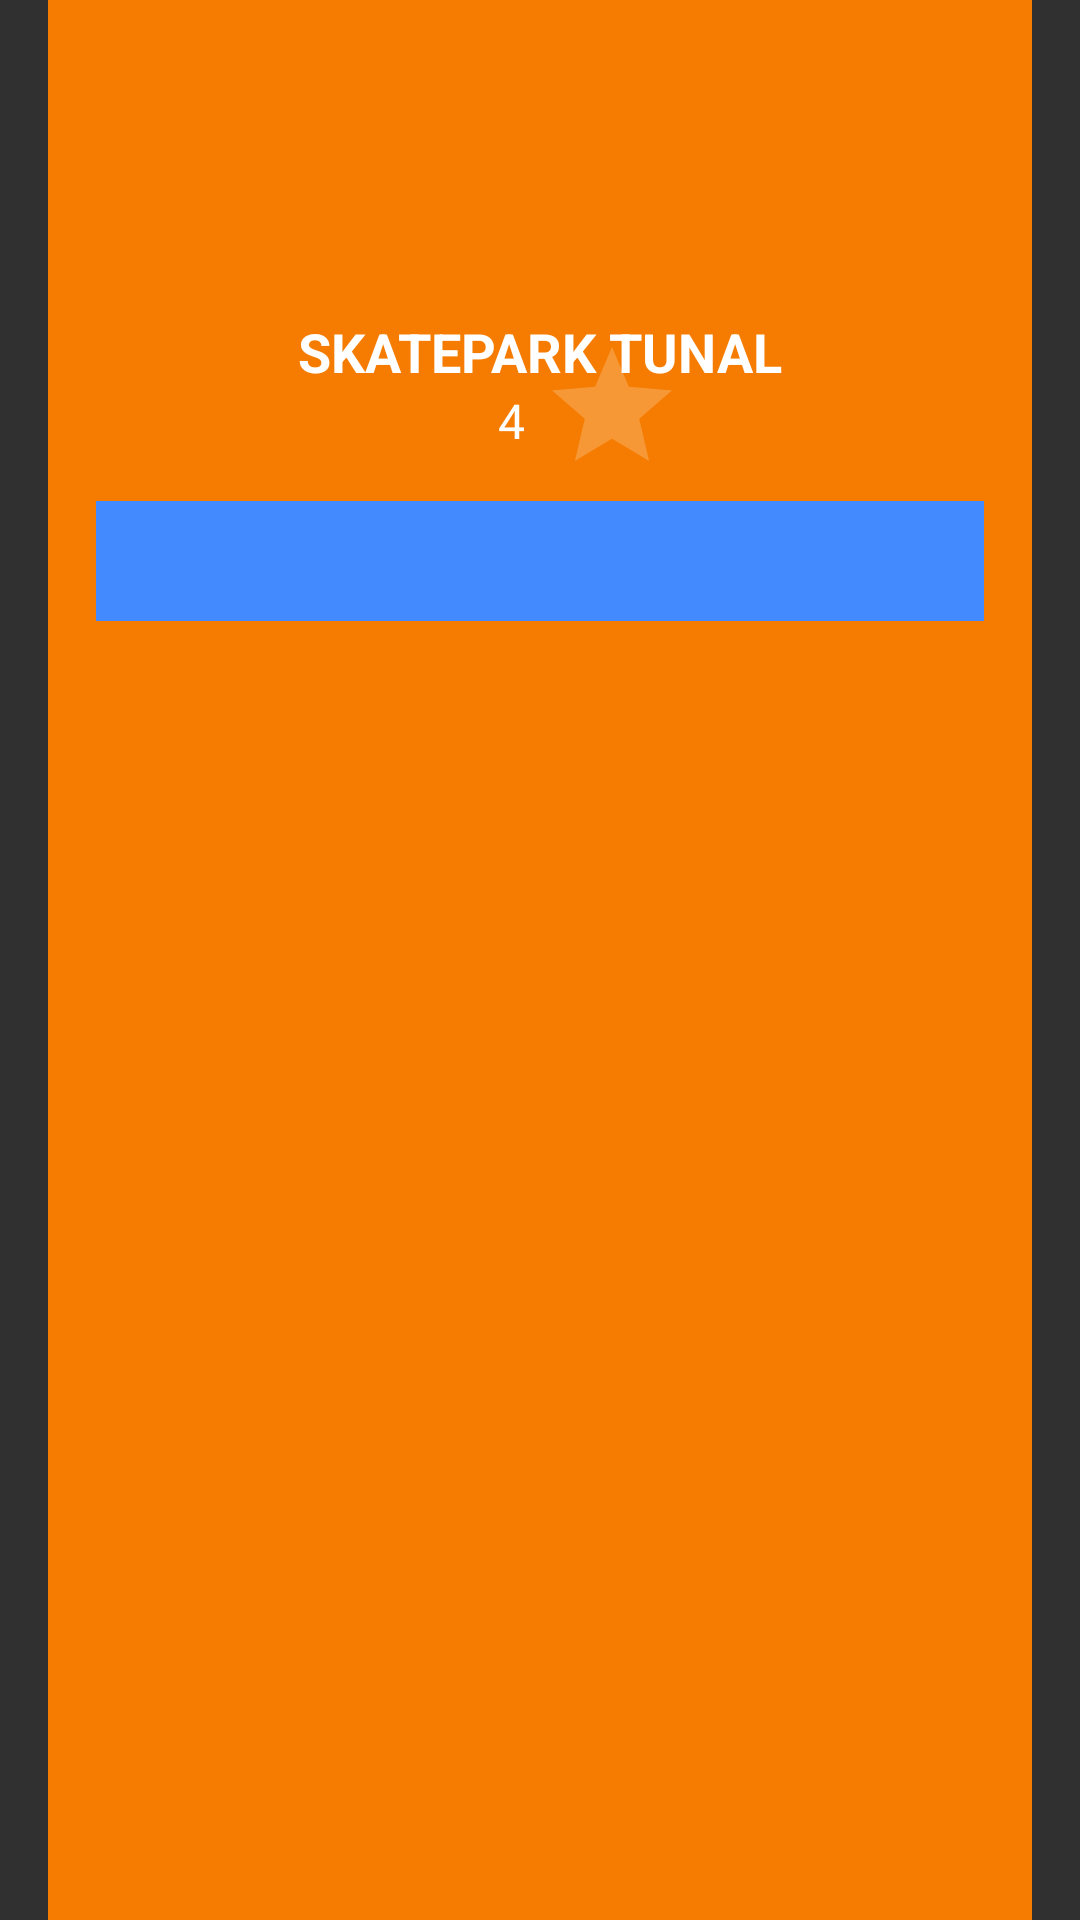

Write the Android layout XML for this screen, with the resource values it uses.
<!-- AndroidManifest.xml: application theme Theme.Design.NoActionBar -->
<!-- res/layout/spot.xml -->
<?xml version="1.0" encoding="utf-8"?>
<androidx.constraintlayout.widget.ConstraintLayout xmlns:android="http://schemas.android.com/apk/res/android"
    xmlns:app="http://schemas.android.com/apk/res-auto"
    xmlns:tools="http://schemas.android.com/tools"
    android:layout_width="match_parent"
    android:layout_height="match_parent"
    android:background="@android:color/transparent">

    <androidx.constraintlayout.widget.ConstraintLayout
        android:layout_width="match_parent"
        android:layout_height="match_parent"
        android:layout_marginStart="16dp"
        android:layout_marginEnd="16dp"
        android:background="@color/colorPrimary"
        app:layout_constraintBottom_toBottomOf="parent"
        app:layout_constraintEnd_toEndOf="parent"
        app:layout_constraintStart_toStartOf="parent"
        app:layout_constraintTop_toTopOf="parent">

        <ImageView
            android:id="@+id/logoCategoryImageView"
            android:layout_width="70dp"
            android:layout_height="80dp"
            android:layout_marginTop="20dp"
            android:background="@drawable/logoskatepark"
            app:layout_constraintEnd_toEndOf="parent"
            app:layout_constraintStart_toStartOf="parent"
            app:layout_constraintTop_toTopOf="parent" />

        <TextView
            android:id="@+id/nameSpotTextView"
            android:layout_width="wrap_content"
            android:layout_height="wrap_content"
            android:layout_marginTop="5dp"
            android:text="SKATEPARK TUNAL"
            android:textColor="#FFFFFF"
            android:textSize="18sp"
            android:textStyle="bold"
            app:layout_constraintEnd_toEndOf="@id/logoCategoryImageView"
            app:layout_constraintStart_toStartOf="@id/logoCategoryImageView"
            app:layout_constraintTop_toBottomOf="@id/logoCategoryImageView" />

        <TextView
            android:id="@+id/textView2"
            android:layout_width="wrap_content"
            android:layout_height="wrap_content"
            android:layout_marginEnd="5dp"
            android:layout_marginRight="5dp"
            android:text="4"
            android:textColor="#FFFFFF"
            android:textSize="16sp"
            app:layout_constraintEnd_toStartOf="@id/separatorContentGuideline"
            app:layout_constraintTop_toBottomOf="@id/nameSpotTextView" />

        <androidx.constraintlayout.widget.Guideline
            android:id="@+id/separatorContentGuideline"
            android:layout_width="wrap_content"
            android:layout_height="wrap_content"
            android:orientation="vertical"
            app:layout_constraintGuide_percent="0.5" />

        <RatingBar
            android:id="@+id/ratingBar"
            android:layout_width="50dp"
            android:layout_height="wrap_content"
            app:layout_constraintBottom_toBottomOf="@+id/textView2"
            app:layout_constraintStart_toEndOf="@id/separatorContentGuideline"
            app:layout_constraintTop_toBottomOf="@id/nameSpotTextView" />

        <com.google.android.material.tabs.TabLayout
            android:id="@+id/titleInfoTabLayout"
            android:layout_width="0dp"
            android:layout_height="40dp"
            android:layout_marginStart="16dp"
            android:layout_marginLeft="16dp"
            android:layout_marginTop="16dp"
            android:layout_marginEnd="16dp"
            android:layout_marginRight="16dp"
            android:background="@color/colorPrimaryDark"
            app:layout_constraintEnd_toEndOf="parent"
            app:layout_constraintStart_toStartOf="parent"
            app:layout_constraintTop_toBottomOf="@+id/textView2">


        </com.google.android.material.tabs.TabLayout>

        <androidx.viewpager.widget.ViewPager
            android:id="@+id/infoPostViewPager"
            android:layout_width="0dp"
            android:layout_height="500dp"
            app:layout_constraintBottom_toBottomOf="parent"
            app:layout_constraintEnd_toEndOf="@+id/titleInfoTabLayout"
            app:layout_constraintStart_toStartOf="@+id/titleInfoTabLayout"
            app:layout_constraintTop_toBottomOf="@+id/titleInfoTabLayout" />

    </androidx.constraintlayout.widget.ConstraintLayout>

</androidx.constraintlayout.widget.ConstraintLayout>
<!-- resources referenced by this layout -->
<resources>
  <color name="colorPrimary">#F57C00</color>
  <color name="colorPrimaryDark">#448AFF</color>
</resources>
